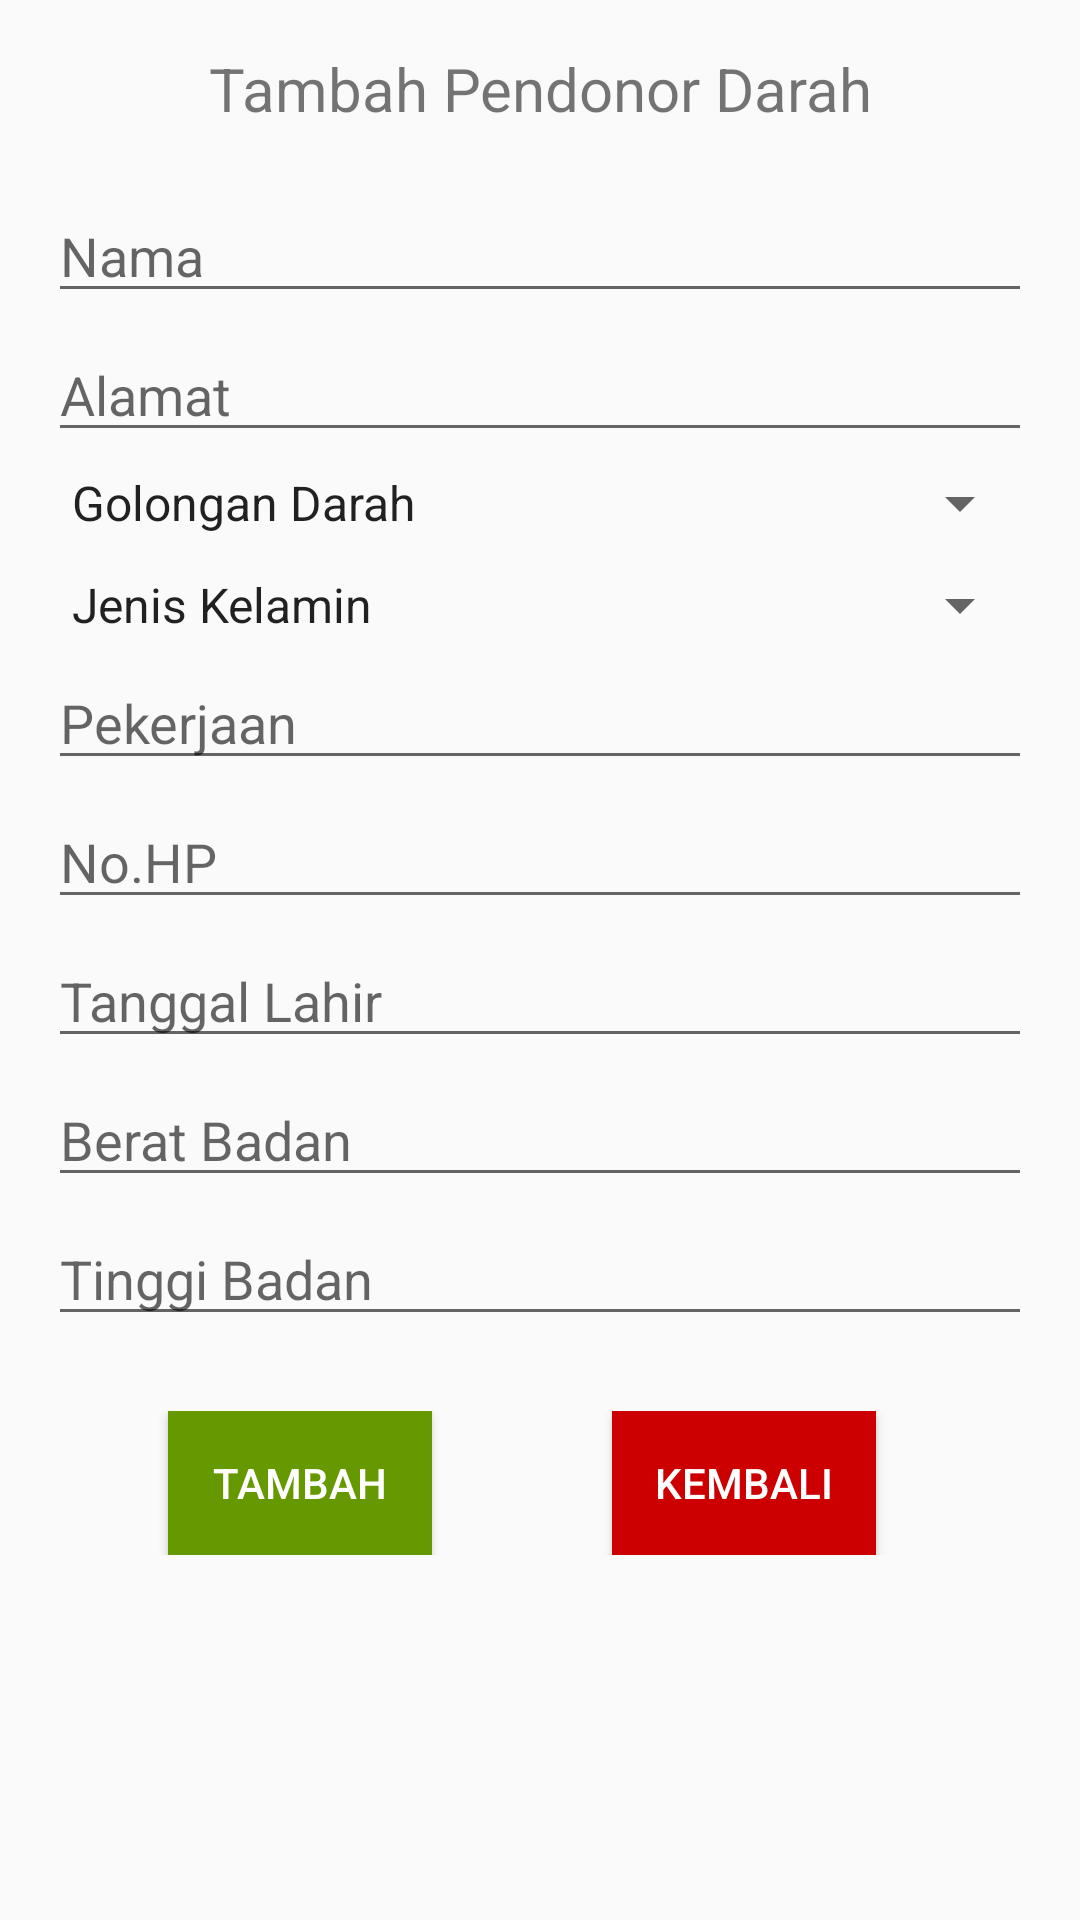

Reconstruct the res/layout file that produces this screen, plus the resources it refers to.
<!-- AndroidManifest.xml: application theme AppTheme -->
<!-- res/layout/pendonor_darah.xml -->
<?xml version="1.0" encoding="utf-8"?>
<LinearLayout xmlns:android="http://schemas.android.com/apk/res/android"
    android:orientation="vertical"
    android:layout_width="match_parent"
    android:layout_height="match_parent"
    android:paddingLeft="@dimen/activity_horizontal_margin"
    android:paddingRight="@dimen/activity_horizontal_margin"
    android:paddingTop="@dimen/activity_vertical_margin"
    android:paddingBottom="@dimen/activity_vertical_margin">

    <ScrollView
        android:layout_width="match_parent"
        android:layout_height="match_parent">
        <LinearLayout
            android:layout_width="match_parent"
            android:layout_height="match_parent"
            android:orientation="vertical">
            <TextView
                android:layout_width="match_parent"
                android:layout_height="wrap_content"
                android:text="Tambah Pendonor Darah"
                android:gravity="center_horizontal"
                android:layout_marginBottom="20dp"
                android:textSize="20sp"/>

            <EditText
                android:id="@+id/et_nama"
                android:layout_width="match_parent"
                android:layout_height="wrap_content"
                android:hint="Nama"
                android:layout_gravity="center_horizontal"
                android:layout_marginBottom="5dp"/>

            <EditText
                android:id="@+id/et_alamat"
                android:layout_width="match_parent"
                android:layout_height="wrap_content"
                android:hint="Alamat"
                android:layout_gravity="center_horizontal"
                android:layout_marginBottom="5dp"/>

            <Spinner
                android:id="@+id/s_golDar"
                android:layout_width="match_parent"
                android:layout_height="wrap_content"
                android:entries="@array/golDarSpinner"
                android:layout_gravity="center_horizontal"
                android:layout_marginBottom="10dp"/>

            <Spinner
                android:id="@+id/s_JK"
                android:layout_width="match_parent"
                android:layout_height="wrap_content"
                android:hint="Jenis Kelamin"
                android:entries="@array/JKSpinner"
                android:layout_gravity="center_horizontal"
                android:layout_marginBottom="5dp"/>

            <EditText
                android:id="@+id/et_Pekerjaan"
                android:layout_width="match_parent"
                android:layout_height="wrap_content"
                android:hint="Pekerjaan"
                android:layout_gravity="center_horizontal"
                android:layout_marginBottom="5dp"/>

            <EditText
                android:id="@+id/et_NHP"
                android:layout_width="match_parent"
                android:layout_height="wrap_content"
                android:hint="No.HP"
                android:layout_gravity="center_horizontal"
                android:layout_marginBottom="5dp"/>

            <EditText
                android:id="@+id/et_TLahir"
                android:layout_width="match_parent"
                android:layout_height="wrap_content"
                android:hint="Tanggal Lahir"
                android:layout_gravity="center_horizontal"
                android:layout_marginBottom="5dp"/>

            <EditText
                android:id="@+id/et_BBadan"
                android:layout_width="match_parent"
                android:layout_height="wrap_content"
                android:hint="Berat Badan"
                android:layout_gravity="center_horizontal"
                android:layout_marginBottom="5dp"/>

            <EditText
                android:id="@+id/et_TBadan"
                android:layout_width="match_parent"
                android:layout_height="wrap_content"
                android:hint="Tinggi Badan"
                android:layout_gravity="center_horizontal"
                android:layout_marginBottom="5dp"/>

            <LinearLayout
                android:layout_width="match_parent"
                android:layout_height="wrap_content"
                android:layout_marginTop="20dp">

                <Button
                    android:id="@+id/btn_Tambah"
                    android:layout_width="wrap_content"
                    android:layout_height="wrap_content"
                    android:layout_marginLeft="40dp"
                    android:textColor="@android:color/white"
                    android:background="@android:color/holo_green_dark"
                    android:text="Tambah"/>

                <Button
                    android:id="@+id/btn_Kembali"
                    android:layout_width="wrap_content"
                    android:layout_height="wrap_content"
                    android:layout_marginLeft="60dp"
                    android:text="Kembali"
                    android:textColor="@android:color/white"
                    android:background="@android:color/holo_red_dark"/>
            </LinearLayout>
        </LinearLayout>
    </ScrollView>

</LinearLayout>
<!-- resources referenced by this layout -->
<resources>
  <string-array name="JKSpinner">
          <item>Jenis Kelamin</item>
          <item>Laki-laki</item>
          <item>Perempuan</item>
      </string-array>
  <string-array name="golDarSpinner">
          <item>Golongan Darah</item>
          <item>A-</item>
          <item>A+</item>
          <item>B-</item>
          <item>B+</item>
          <item>AB-</item>
          <item>AB+</item>
          <item>O-</item>
          <item>O+</item>
      </string-array>
  <dimen name="activity_horizontal_margin">16dp</dimen>
  <dimen name="activity_vertical_margin">16dp</dimen>
  <style name="AppTheme" parent="Theme.AppCompat.Light.DarkActionBar">
          
          <item name="colorPrimary">@color/colorPrimaryDark</item>
          <item name="colorPrimaryDark">@color/colorPrimaryDark</item>
          <item name="colorAccent">@color/colorAccent</item>
      </style>
  <color name="colorPrimaryDark">#cc0000</color>
  <color name="colorAccent">#FF4081</color>
</resources>
